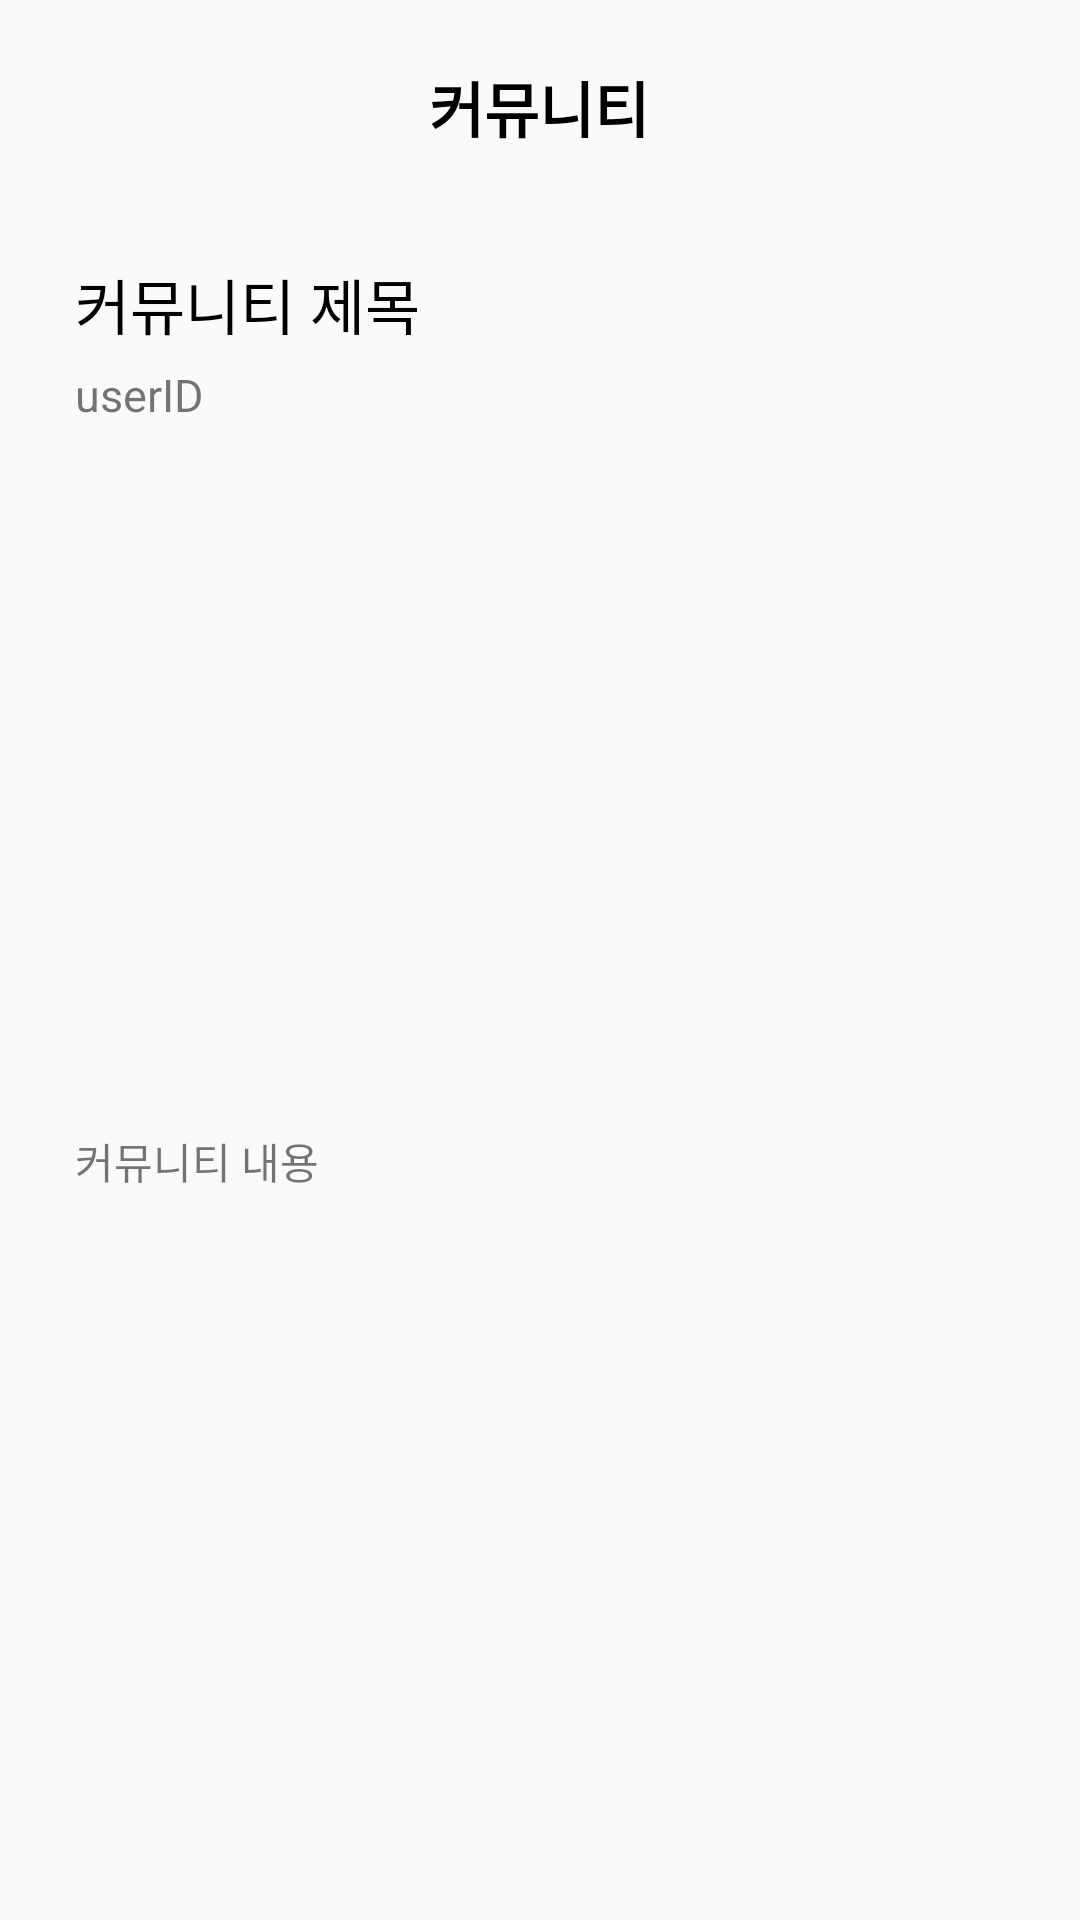

Layout XML and referenced resources for this Android screen:
<!-- AndroidManifest.xml: application theme Theme.MyApplication -->
<!-- res/layout/activity_community_detail.xml -->
<?xml version="1.0" encoding="utf-8"?>
<LinearLayout
    xmlns:android="http://schemas.android.com/apk/res/android"
    xmlns:app="http://schemas.android.com/apk/res-auto"
    xmlns:tools="http://schemas.android.com/tools"
    android:layout_width="match_parent"
    android:layout_height="match_parent"
    tools:context=".AddCloset">

    <LinearLayout
        android:layout_width="match_parent"
        android:layout_height="match_parent"
        android:orientation="vertical"
        tools:layout_editor_absoluteX="1dp">

        <LinearLayout
            android:layout_width="fill_parent"
            android:layout_height="25pt"
            android:layout_marginBottom="10dp"
            android:orientation="horizontal">

            <ImageView
                android:id="@+id/back"
                android:layout_width="10pt"
                android:layout_height="10pt"
                android:layout_gravity="center"
                android:layout_marginTop="10dp"
                android:layout_weight="1"
                app:srcCompat="@drawable/back" />

            <TextView
                android:id="@+id/textView2"
                android:layout_width="20pt"
                android:layout_height="wrap_content"
                android:layout_gravity="center"
                android:layout_marginTop="10dp"
                android:layout_weight="8"
                android:text="커뮤니티"
                android:textAlignment="center"
                android:textColor="@color/black"
                android:textSize="20sp"
                android:textStyle="bold" />

            <LinearLayout
                android:layout_width="10pt"
                android:layout_height="10pt"
                android:layout_weight="1" />


        </LinearLayout>

        <LinearLayout
            android:layout_width="match_parent"
            android:layout_height="wrap_content"
            android:layout_margin="25dp"
            android:layout_weight="1"
            android:orientation="vertical">

            <TextView
                android:id="@+id/commutitle"
                android:layout_width="wrap_content"
                android:layout_height="30dp"
                android:text="커뮤니티 제목"
                android:textColor="@color/black"
                android:textSize="20sp" />

            <LinearLayout
                android:layout_width="match_parent"
                android:layout_height="30dp"
                android:layout_marginBottom="10dp"
                android:orientation="horizontal">

                <TextView
                    android:id="@+id/commuid"
                    android:layout_width="wrap_content"
                    android:layout_height="wrap_content"
                    android:layout_gravity="center"
                    android:text="userID"
                    android:textSize="15sp" />

                <LinearLayout
                    android:layout_width="wrap_content"
                    android:layout_height="wrap_content"
                    android:layout_weight="1" />
            </LinearLayout>

            <ImageView
                android:id="@+id/commuimage"
                android:layout_width="match_parent"
                android:layout_height="200dp"
                android:layout_marginBottom="20dp"
                android:background="@drawable/button_roud" />

            <ScrollView
                android:layout_width="match_parent"
                android:layout_height="wrap_content"
                android:layout_marginBottom="20dp"
                android:layout_weight="1">

                <LinearLayout
                    android:layout_width="wrap_content"
                    android:layout_height="wrap_content">

                    <TextView
                        android:id="@+id/commutext"
                        android:layout_width="match_parent"
                        android:layout_height="wrap_content"
                        android:layout_marginBottom="20dp"
                        android:text="커뮤니티 내용" />
                </LinearLayout>
            </ScrollView>

            <LinearLayout
                android:layout_width="match_parent"
                android:layout_height="wrap_content"
                android:gravity="right"
                android:orientation="horizontal"/>
        </LinearLayout>
    </LinearLayout>
</LinearLayout>
<!-- resources referenced by this layout -->
<resources>
  <color name="black">#FF000000</color>
  <style name="Theme.MyApplication" parent="Theme.AppCompat.Light">
          
          <item name="colorPrimary">@color/pink</item>
          <item name="colorPrimaryVariant">@color/black</item>
          <item name="colorOnPrimary">@color/white</item>
          
          <item name="colorSecondary">@color/teal_200</item>
          <item name="colorSecondaryVariant">@color/teal_700</item>
          <item name="colorOnSecondary">@color/black</item>
          
          <item name="android:statusBarColor">?attr/colorPrimaryVariant</item>
          
          <item name="windowNoTitle">true</item>
      </style>
  <color name="pink">#FAEBEB</color>
  <color name="white">#FFFFFFFF</color>
  <color name="teal_200">#FF03DAC5</color>
  <color name="teal_700">#FF018786</color>
</resources>
